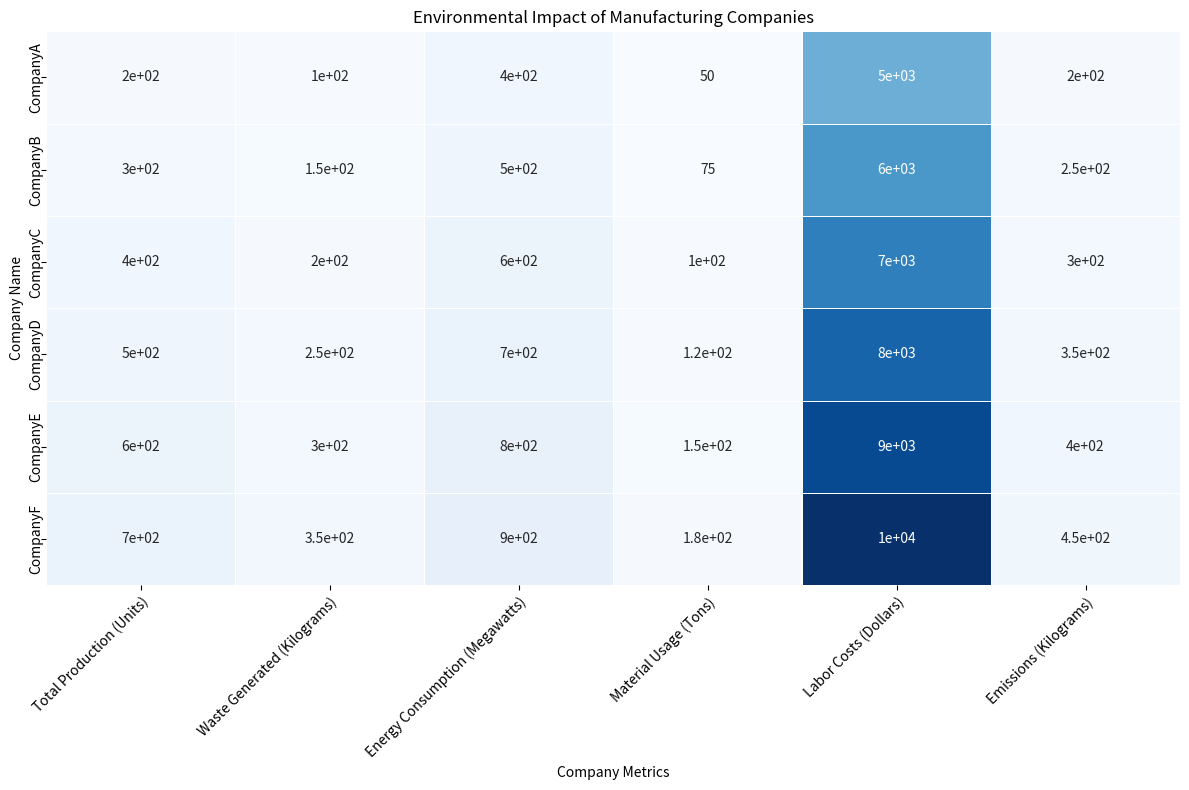

Generate this figure with matplotlib: (Note: this script raises an exception after producing the figure.)

# python code
import pandas as pd
import matplotlib.pyplot as plt
import numpy as np
import seaborn as sns

# Data processing with dict and pandas
data = {'Company Name': ['CompanyA', 'CompanyB', 'CompanyC', 'CompanyD', 'CompanyE', 'CompanyF'],
        'Total Production (Units)': [200, 300, 400, 500, 600, 700],
        'Waste Generated (Kilograms)': [100, 150, 200, 250, 300, 350],
        'Energy Consumption (Megawatts)': [400, 500, 600, 700, 800, 900],
        'Material Usage (Tons)': [50, 75, 100, 125, 150, 175],
        'Labor Costs (Dollars)': [5000, 6000, 7000, 8000, 9000, 10000],
        'Emissions (Kilograms)': [200, 250, 300, 350, 400, 450]}

df = pd.DataFrame(data)
df = df.set_index('Company Name')

# Create the heatmap chart
fig, ax = plt.subplots(figsize=(12, 8))
heatmap = sns.heatmap(df, annot=True, cmap='Blues', linewidths=.5, ax=ax, cbar=False)

# Set ticks and ticklabels
ax.set_xticks(np.arange(0.5, len(df.columns), 1))
ax.set_yticks(np.arange(0.5, len(df.index), 1))
ax.set_xticklabels(df.columns, rotation=45, rotation_mode='anchor', ha='right')
ax.set_yticklabels(df.index, ha='center')

# Set title and labels
ax.set_title('Environmental Impact of Manufacturing Companies')
ax.set_xlabel('Company Metrics')
ax.set_ylabel('Company Name')

# Automatically resize and save the figure
fig.tight_layout()
fig.savefig('output/final/heatmap/png/20231228-134212_73.png', bbox_inches='tight')

# Clear the current image state
plt.clf()
